Run: headless pygame with SDL's dummy video driver; simulated clock (each Clock.tick advances the game by its frame time, no real sleeping); random seed 0; keys injected as events and as key.get_pressed() state; no mouse input.
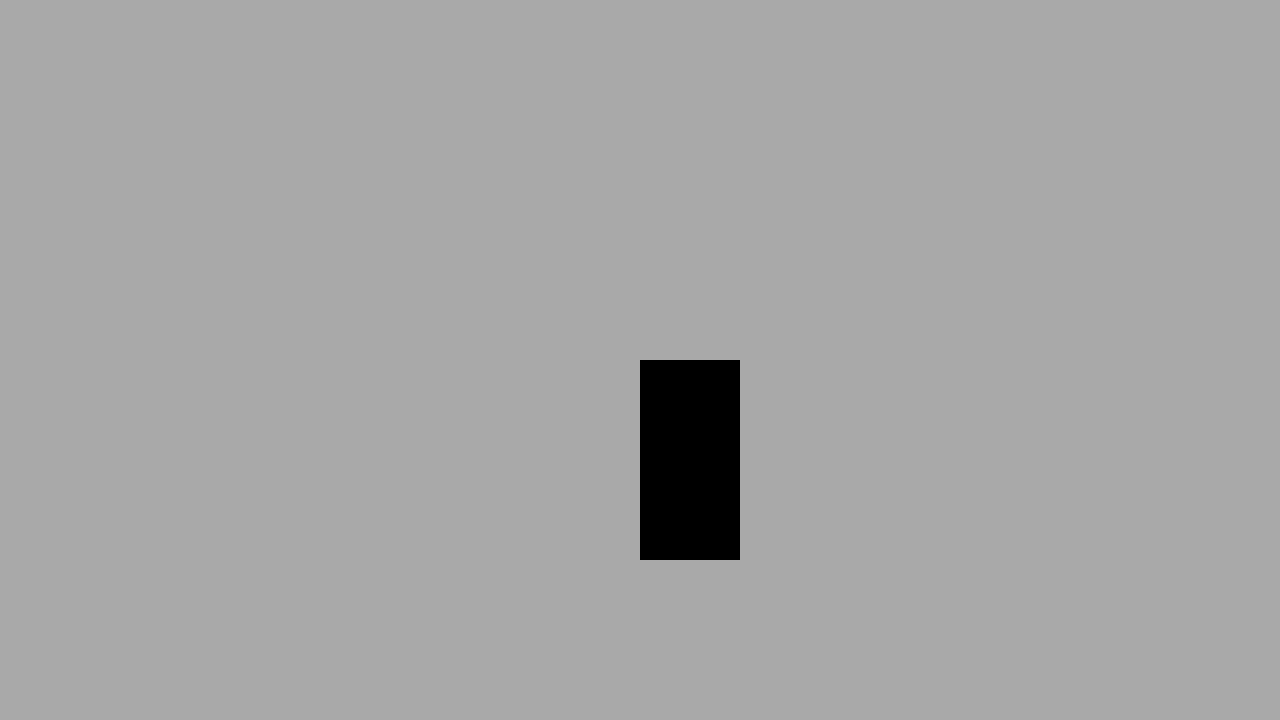
Frame 1 of 4 · flips 1–60 · no input
Frame 2 of 4 · flips 61–180 · tapped SPACE, RETURN · held RIGHT (→), D · screen unchanged from frame 1, image omitted
Frame 3 of 4 · flips 181–300 · held DOWN (↓), S · screen unchanged from frame 2, image omitted
Frame 4 of 4 · flips 301–420 · held LEFT (←), A, UP (↑), W · screen unchanged from frame 3, image omitted

The pygame program that drew these frames:

import pygame

# general setup

pygame.init()

pygame.display.set_caption("Space Shooter")

surf = pygame.Surface ((100, 200))

surf.fill ("black")

WINDOW_WIDTH, WINDOW_HEIGHT = 1280, 720

displaySurface = pygame.display.set_mode ((WINDOW_WIDTH, WINDOW_HEIGHT))

running = True

while running:
    for event in pygame.event.get():
        if event.type == pygame.QUIT:
            running = False

    displaySurface.fill ("darkgray")
    displaySurface.blit (surf, (640,360))
    pygame.display.update ()

pygame.quit()
